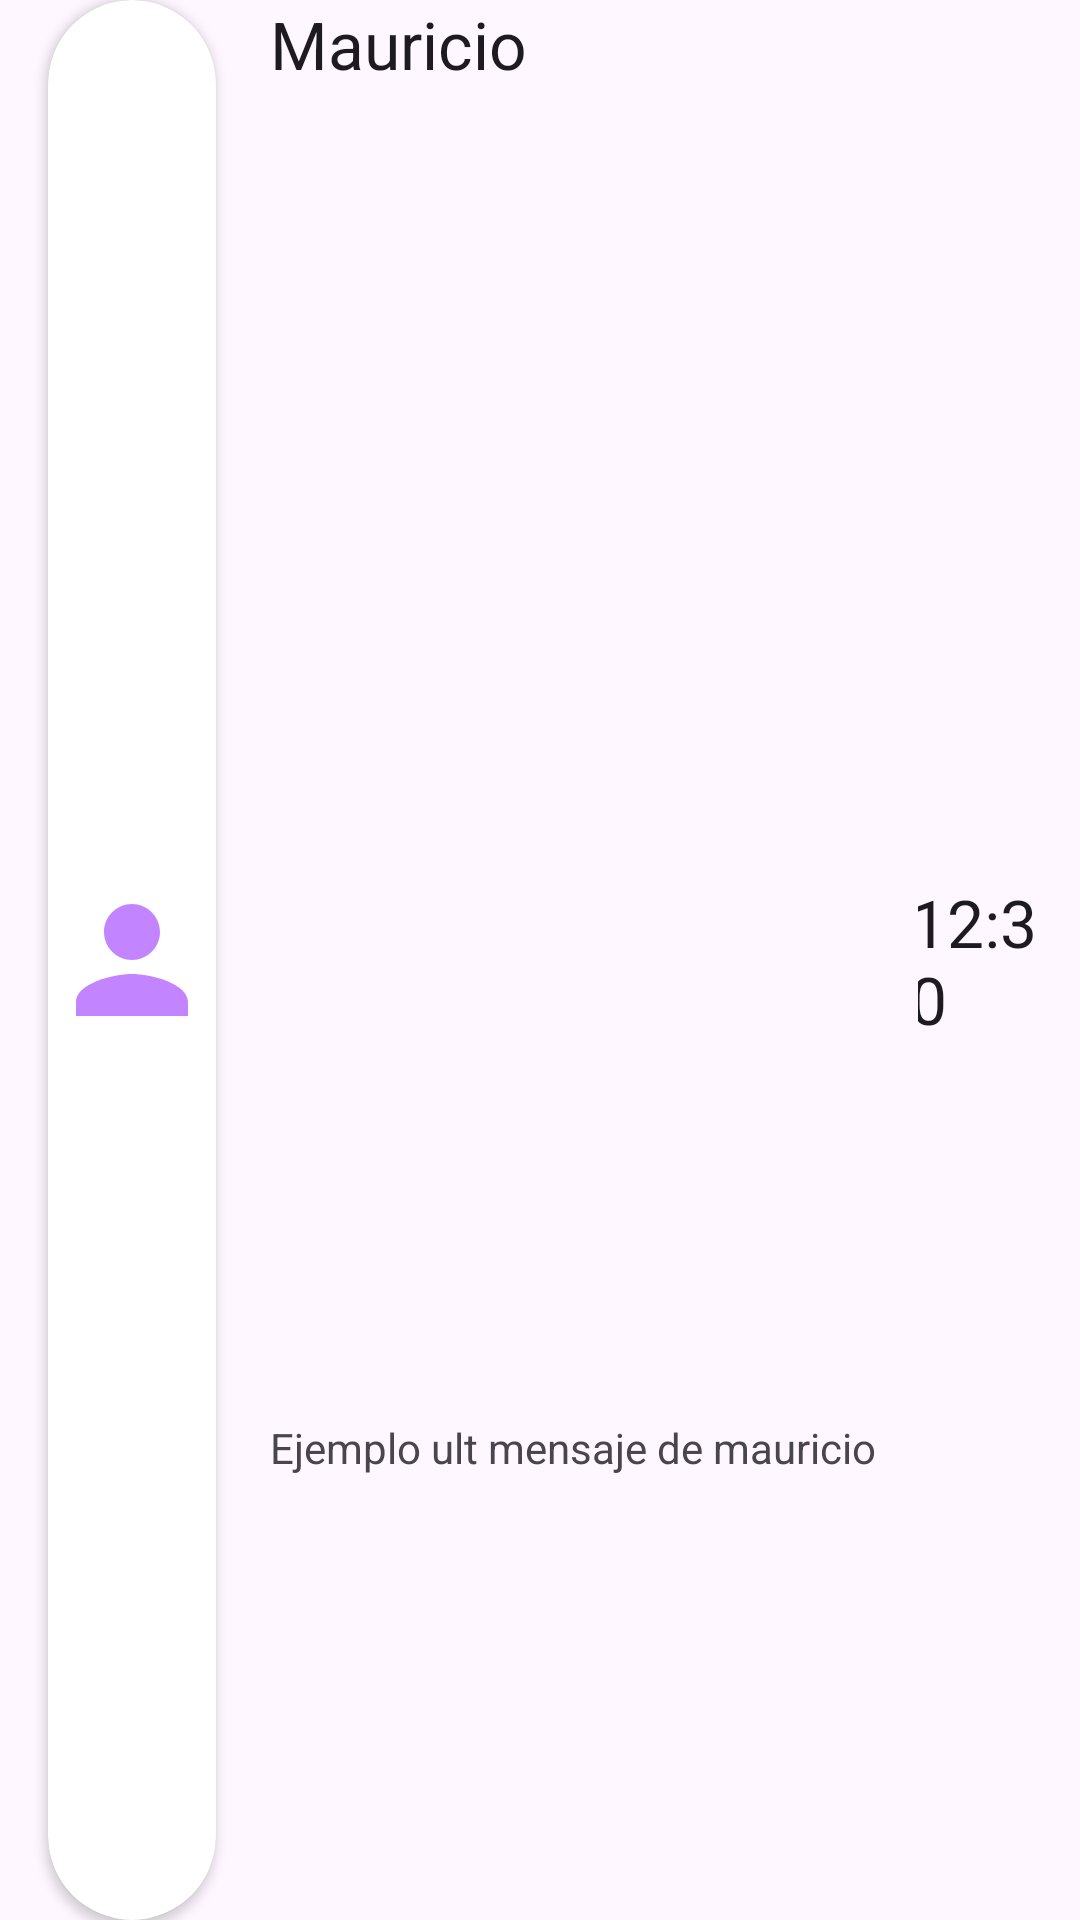

Layout XML and referenced resources for this Android screen:
<!-- AndroidManifest.xml: application theme Theme.Meetill -->
<!-- res/layout/recycler_contacto_item.xml -->
<?xml version="1.0" encoding="utf-8"?>
<androidx.constraintlayout.widget.ConstraintLayout xmlns:android="http://schemas.android.com/apk/res/android"
    xmlns:app="http://schemas.android.com/apk/res-auto"
    xmlns:tools="http://schemas.android.com/tools"
    android:layout_width="match_parent"
    android:layout_height="56dp"
    android:layout_marginBottom="16dp">

    <LinearLayout
        android:layout_width="match_parent"
        android:layout_height="match_parent"
        android:layout_marginStart="90dp"
        android:orientation="horizontal"
        app:layout_constraintStart_toStartOf="parent"
        app:layout_constraintTop_toTopOf="parent">

        <LinearLayout
            android:layout_width="match_parent"
            android:layout_height="match_parent"
            android:layout_weight="1"
            android:orientation="vertical">

            <TextView
                android:id="@+id/tvNombreContacto"
                android:layout_width="match_parent"
                android:layout_height="wrap_content"
                android:layout_weight="3"
                android:text="Mauricio"
                android:textAppearance="@style/TextAppearance.AppCompat.Large" />

            <TextView
                android:id="@+id/tvUltimoMensaje"
                android:layout_width="match_parent"
                android:layout_height="wrap_content"
                android:layout_weight="1"
                android:text="Ejemplo ult mensaje de mauricio"
                android:textAppearance="@style/TextAppearance.AppCompat.Small" />

        </LinearLayout>

        <androidx.constraintlayout.widget.ConstraintLayout
            android:layout_width="match_parent"
            android:layout_height="match_parent"
            android:layout_weight="4">

            <TextView
                android:id="@+id/tvHora"
                android:layout_width="wrap_content"
                android:layout_height="wrap_content"
                android:layout_marginEnd="6dp"
                android:text="12:30"
                android:textAppearance="@style/TextAppearance.AppCompat.Large"
                app:layout_constraintBottom_toBottomOf="parent"
                app:layout_constraintEnd_toEndOf="parent"
                app:layout_constraintStart_toStartOf="parent"
                app:layout_constraintTop_toTopOf="parent" />
        </androidx.constraintlayout.widget.ConstraintLayout>

    </LinearLayout>

    <androidx.cardview.widget.CardView
        android:layout_width="56dp"
        android:layout_height="match_parent"
        android:layout_marginStart="16dp"
        app:cardCornerRadius="50dp"
        app:layout_constraintBottom_toBottomOf="parent"
        app:layout_constraintStart_toStartOf="parent"
        app:layout_constraintTop_toTopOf="parent">

        <ImageView
            android:id="@+id/ivImagenPerfil"
            android:layout_width="match_parent"
            android:layout_height="match_parent"
            android:src="@drawable/baseline_person_24" />
    </androidx.cardview.widget.CardView>

</androidx.constraintlayout.widget.ConstraintLayout>
<!-- resources referenced by this layout -->
<resources>
  <!-- drawable baseline_person_24 (drawable) -->
  <vector xmlns:android="http://schemas.android.com/apk/res/android" android:height="24dp" android:tint="#C385FF" android:viewportHeight="24" android:viewportWidth="24" android:width="24dp">
        
      <path android:fillColor="@android:color/white" android:pathData="M12,12c2.21,0 4,-1.79 4,-4s-1.79,-4 -4,-4 -4,1.79 -4,4 1.79,4 4,4zM12,14c-2.67,0 -8,1.34 -8,4v2h16v-2c0,-2.66 -5.33,-4 -8,-4z"/>
      
  </vector>
  <style name="Theme.Meetill" parent="Base.Theme.Meetill" />
  <style name="Base.Theme.Meetill" parent="Theme.Material3.DayNight.NoActionBar">
          
          
      </style>
</resources>
